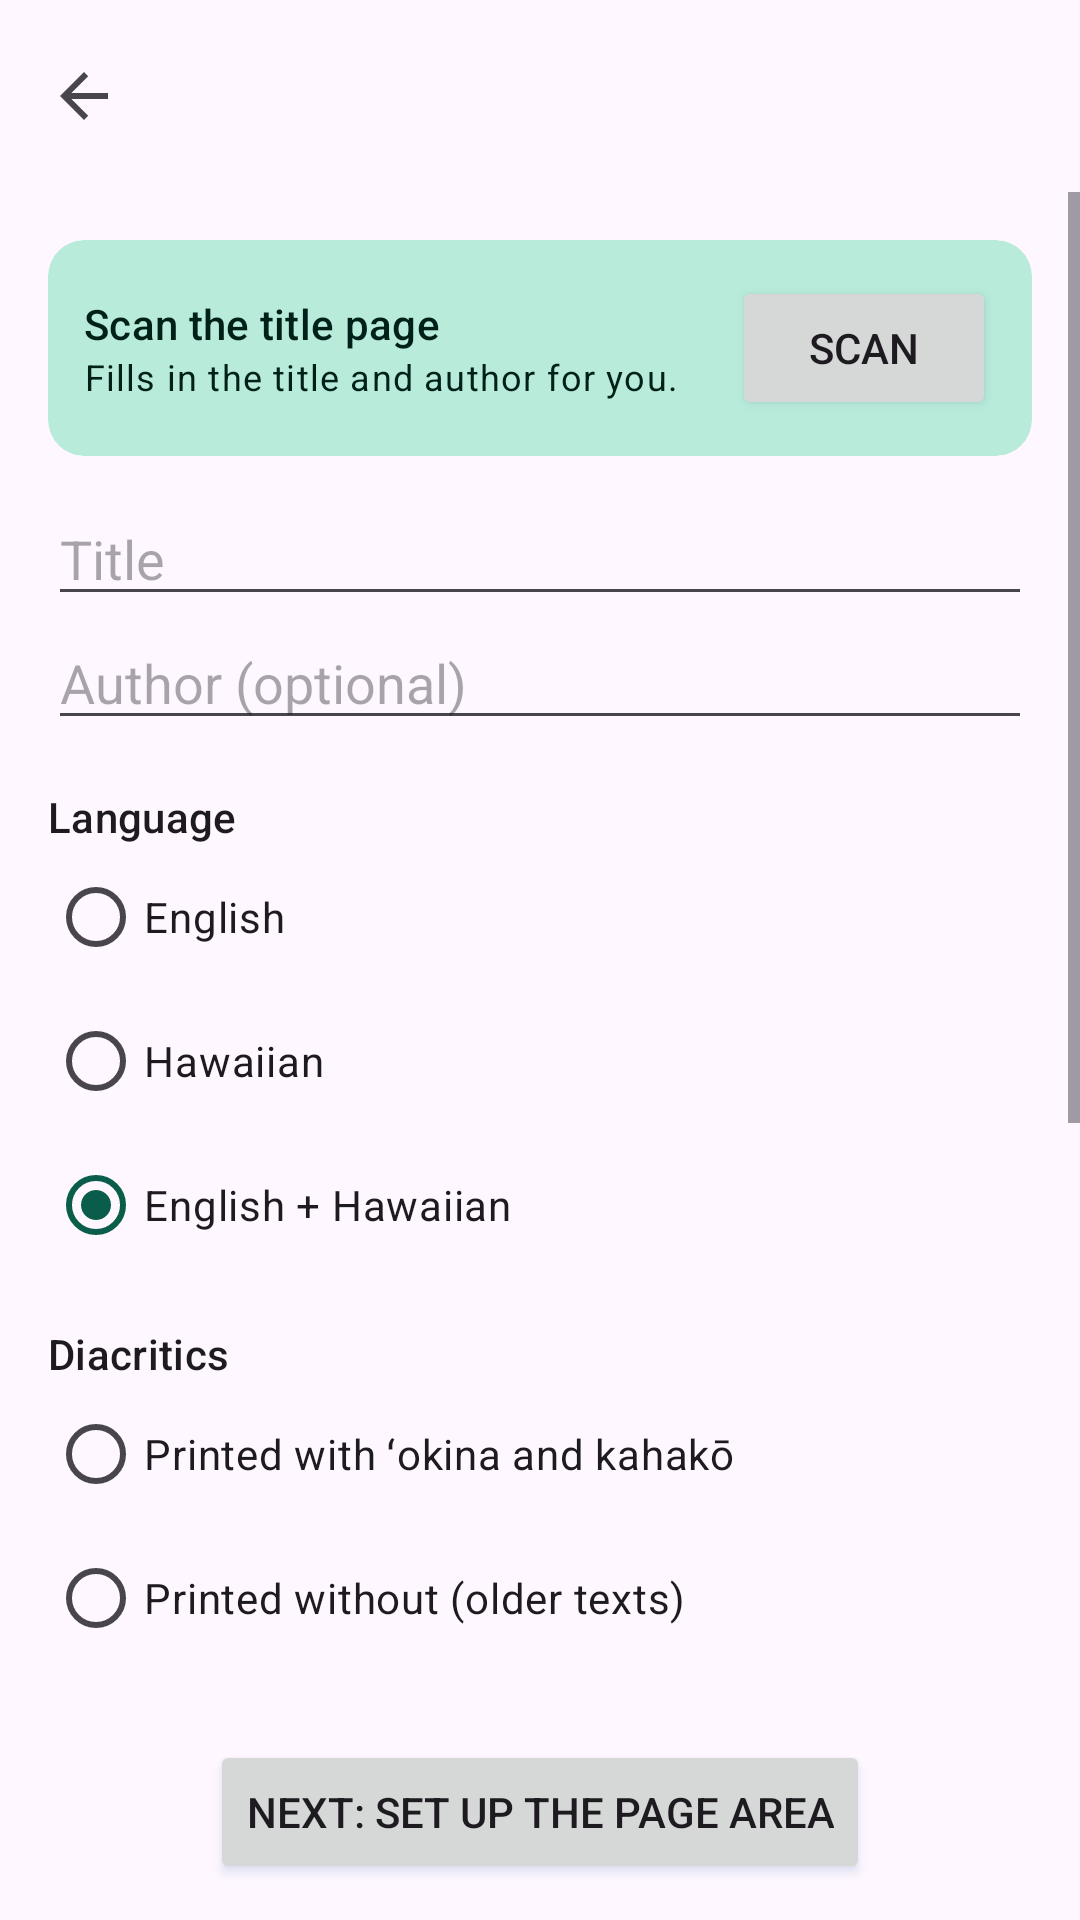

Here is an Android app screen rendered from its layout file. Give the layout XML and the strings, colors and styles it references.
<!-- AndroidManifest.xml: application theme Theme.MakeACopy -->
<!-- res/layout/fragment_book_setup.xml -->
<?xml version="1.0" encoding="utf-8"?>
<LinearLayout xmlns:android="http://schemas.android.com/apk/res/android"
    android:layout_width="match_parent"
    android:layout_height="match_parent"
    android:orientation="vertical"
    android:fitsSystemWindows="true">

    <include layout="@layout/view_book_toolbar" />

    <ScrollView
        android:layout_width="match_parent"
        android:layout_height="0dp"
        android:layout_weight="1">

        <LinearLayout
            android:layout_width="match_parent"
            android:layout_height="wrap_content"
            android:orientation="vertical"
            android:padding="16dp">

            <com.google.android.material.card.MaterialCardView
                android:layout_width="match_parent"
                android:layout_height="wrap_content"
                app:cardBackgroundColor="?attr/colorPrimaryContainer"
                app:strokeWidth="0dp"
                xmlns:app="http://schemas.android.com/apk/res-auto">

                <LinearLayout
                    android:layout_width="match_parent"
                    android:layout_height="wrap_content"
                    android:orientation="horizontal"
                    android:gravity="center_vertical"
                    android:padding="12dp">

                    <ImageView
                        android:id="@+id/book_cover_preview"
                        android:layout_width="54dp"
                        android:layout_height="74dp"
                        android:layout_marginEnd="12dp"
                        android:scaleType="centerCrop"
                        android:visibility="gone"
                        android:contentDescription="@null" />

                    <LinearLayout
                        android:layout_width="0dp"
                        android:layout_height="wrap_content"
                        android:layout_weight="1"
                        android:orientation="vertical">

                        <TextView
                            android:layout_width="wrap_content"
                            android:layout_height="wrap_content"
                            android:text="@string/title_scan_card_title"
                            android:textColor="?attr/colorOnPrimaryContainer"
                            android:textAppearance="?attr/textAppearanceTitleSmall" />

                        <TextView
                            android:layout_width="wrap_content"
                            android:layout_height="wrap_content"
                            android:text="@string/title_scan_card_body"
                            android:textColor="?attr/colorOnPrimaryContainer"
                            android:textAppearance="?attr/textAppearanceBodySmall" />
                    </LinearLayout>

                    <Button
                        android:id="@+id/button_scan_title_page"
                        android:layout_width="wrap_content"
                        android:layout_height="wrap_content"
                        android:layout_marginStart="8dp"
                        android:text="@string/title_scan_open" />
                </LinearLayout>
            </com.google.android.material.card.MaterialCardView>

            <TextView
                android:id="@+id/book_storage_warning"
                android:layout_width="match_parent"
                android:layout_height="wrap_content"
                android:layout_marginTop="8dp"
                android:textColor="@android:color/holo_red_dark"
                android:visibility="gone" />

            <EditText
                android:id="@+id/book_title"
                android:layout_width="match_parent"
                android:layout_height="wrap_content"
                android:layout_marginTop="12dp"
                android:hint="@string/book_title_hint"
                android:inputType="textCapWords"
                android:importantForAutofill="no" />

            <EditText
                android:id="@+id/book_author"
                android:layout_width="match_parent"
                android:layout_height="wrap_content"
                android:hint="@string/book_author_hint"
                android:inputType="textCapWords"
                android:importantForAutofill="no" />

            <TextView
                android:layout_width="match_parent"
                android:layout_height="wrap_content"
                android:layout_marginTop="16dp"
                android:text="@string/book_language"
                android:textAppearance="?attr/textAppearanceTitleSmall" />

            <RadioGroup
                android:id="@+id/book_language_group"
                android:layout_width="match_parent"
                android:layout_height="wrap_content"
                android:checkedButton="@+id/book_lang_both">

                <RadioButton
                    android:id="@+id/book_lang_eng"
                    android:layout_width="match_parent"
                    android:layout_height="wrap_content"
                    android:text="@string/book_lang_eng" />

                <RadioButton
                    android:id="@+id/book_lang_haw"
                    android:layout_width="match_parent"
                    android:layout_height="wrap_content"
                    android:text="@string/book_lang_haw" />

                <RadioButton
                    android:id="@+id/book_lang_both"
                    android:layout_width="match_parent"
                    android:layout_height="wrap_content"
                    android:text="@string/book_lang_both" />
            </RadioGroup>

            <TextView
                android:layout_width="match_parent"
                android:layout_height="wrap_content"
                android:layout_marginTop="16dp"
                android:text="@string/book_diacritics"
                android:textAppearance="?attr/textAppearanceTitleSmall" />

            <RadioGroup
                android:id="@+id/book_diacritics_group"
                android:layout_width="match_parent"
                android:layout_height="wrap_content"
                android:checkedButton="@+id/book_diac_unsure">

                <RadioButton
                    android:id="@+id/book_diac_with"
                    android:layout_width="match_parent"
                    android:layout_height="wrap_content"
                    android:text="@string/book_diac_with" />

                <RadioButton
                    android:id="@+id/book_diac_without"
                    android:layout_width="match_parent"
                    android:layout_height="wrap_content"
                    android:text="@string/book_diac_without" />

                <RadioButton
                    android:id="@+id/book_diac_unsure"
                    android:layout_width="match_parent"
                    android:layout_height="wrap_content"
                    android:text="@string/book_diac_unsure" />
            </RadioGroup>

            <TextView
                android:layout_width="match_parent"
                android:layout_height="wrap_content"
                android:layout_marginTop="16dp"
                android:text="@string/book_layout"
                android:textAppearance="?attr/textAppearanceTitleSmall" />

            <RadioGroup
                android:id="@+id/book_layout_group"
                android:layout_width="match_parent"
                android:layout_height="wrap_content"
                android:checkedButton="@+id/book_layout_single">

                <RadioButton
                    android:id="@+id/book_layout_single"
                    android:layout_width="match_parent"
                    android:layout_height="wrap_content"
                    android:text="@string/book_layout_single" />

                <RadioButton
                    android:id="@+id/book_layout_spread"
                    android:layout_width="match_parent"
                    android:layout_height="wrap_content"
                    android:text="@string/book_layout_spread" />
            </RadioGroup>

            <CheckBox
                android:id="@+id/book_first_right_only"
                android:layout_width="match_parent"
                android:layout_height="wrap_content"
                android:visibility="gone"
                android:text="@string/book_first_right_only" />

            <TextView
                android:layout_width="match_parent"
                android:layout_height="wrap_content"
                android:layout_marginTop="16dp"
                android:text="@string/book_dewarp"
                android:textAppearance="?attr/textAppearanceTitleSmall" />

            <RadioGroup
                android:id="@+id/book_dewarp_group"
                android:layout_width="match_parent"
                android:layout_height="wrap_content"
                android:checkedButton="@+id/book_dewarp_auto">

                <RadioButton
                    android:id="@+id/book_dewarp_auto"
                    android:layout_width="match_parent"
                    android:layout_height="wrap_content"
                    android:text="@string/book_dewarp_auto" />

                <RadioButton
                    android:id="@+id/book_dewarp_off"
                    android:layout_width="match_parent"
                    android:layout_height="wrap_content"
                    android:text="@string/book_dewarp_off" />
            </RadioGroup>
        </LinearLayout>
    </ScrollView>

    <LinearLayout
        android:id="@+id/book_setup_buttons"
        android:layout_width="match_parent"
        android:layout_height="wrap_content"
        android:orientation="horizontal"
        android:gravity="center"
        android:padding="12dp">

        <Button
            android:id="@+id/button_book_setup_next"
            android:layout_width="wrap_content"
            android:layout_height="wrap_content"
            android:text="@string/book_next_setup" />
    </LinearLayout>
</LinearLayout>
<!-- res/layout/view_book_toolbar.xml (included above) -->
<?xml version="1.0" encoding="utf-8"?>
<com.google.android.material.appbar.MaterialToolbar xmlns:android="http://schemas.android.com/apk/res/android"
    xmlns:app="http://schemas.android.com/apk/res-auto"
    android:id="@+id/book_toolbar"
    android:layout_width="match_parent"
    android:layout_height="wrap_content"
    android:minHeight="?attr/actionBarSize"
    app:navigationIcon="?attr/homeAsUpIndicator"
    app:titleTextAppearance="?attr/textAppearanceTitleLarge"
    app:subtitleTextAppearance="?attr/textAppearanceBodySmall" />
<!-- resources referenced by this layout -->
<resources>
  <string name="book_author_hint">Author (optional)</string>
  <string name="book_dewarp">Curve flattening</string>
  <string name="book_dewarp_auto">Auto</string>
  <string name="book_dewarp_off">Off (using glass)</string>
  <string name="book_diac_unsure">Not sure</string>
  <string name="book_diac_with">Printed with ʻokina and kahakō</string>
  <string name="book_diac_without">Printed without (older texts)</string>
  <string name="book_diacritics">Diacritics</string>
  <string name="book_first_right_only">First shot has only a right-hand page</string>
  <string name="book_lang_both">English + Hawaiian</string>
  <string name="book_lang_eng">English</string>
  <string name="book_lang_haw">Hawaiian</string>
  <string name="book_language">Language</string>
  <string name="book_layout">Layout</string>
  <string name="book_layout_single">Single page</string>
  <string name="book_layout_spread">Two-page spread</string>
  <string name="book_next_setup">Next: set up the page area</string>
  <string name="book_title_hint">Title</string>
  <string name="title_scan_card_body">Fills in the title and author for you.</string>
  <string name="title_scan_card_title">Scan the title page</string>
  <string name="title_scan_open">Scan</string>
  <style name="Theme.MakeACopy" parent="Theme.Material3.DayNight.NoActionBar">
          
          <item name="colorPrimary">@color/huli_primary</item>
          <item name="colorOnPrimary">@color/huli_on_primary</item>
          
          <item name="colorPrimaryContainer">@color/huli_primary_container</item>
          <item name="colorOnPrimaryContainer">@color/huli_on_primary_container</item>
  
          
          <item name="colorSecondary">@color/huli_secondary</item>
          <item name="colorOnSecondary">@color/huli_on_secondary</item>
  
          
          <item name="colorOnSurface">@color/black</item>
  
          
          <item name="android:statusBarColor">@android:color/transparent</item>
          <item name="android:navigationBarColor">@android:color/transparent</item>
          <item name="android:windowLightStatusBar">true</item>
          <item name="android:windowLightNavigationBar">true</item>
          
          <item name="android:enforceNavigationBarContrast">false</item>
  
          
          <item name="android:outlineSpotShadowColor">#4A7AAC</item>
          <item name="android:outlineAmbientShadowColor">#2A5A8E</item>
  
          
          <item name="materialAlertDialogTheme">@style/ThemeOverlay.Material3.MaterialAlertDialog</item>
  
          
          <item name="bottomSheetDialogTheme">@style/ThemeOverlay.MakeACopy.BottomSheet</item>
  
          
          <item name="materialButtonStyle">@style/Widget.MakeACopy.Button</item>
      </style>
  <color name="huli_primary">#0B5D4B</color>
  <color name="huli_on_primary">#FFFFFF</color>
  <color name="huli_primary_container">#B8EBD9</color>
  <color name="huli_on_primary_container">#00201A</color>
  <color name="huli_secondary">#8A6100</color>
  <color name="huli_on_secondary">#FFFFFF</color>
  <style name="ThemeOverlay.MakeACopy.BottomSheet" parent="ThemeOverlay.Material3.BottomSheetDialog">
          <item name="android:windowIsTranslucent">false</item>
          
      </style>
  <style name="Widget.MakeACopy.Button" parent="Widget.Material3.Button">
          <item name="android:textAllCaps">false</item>
      </style>
  <!-- not gathered from this repository: default colours our renderer supplied (Android Studio template values) -->
  <color name="black">#FF000000</color>
</resources>
